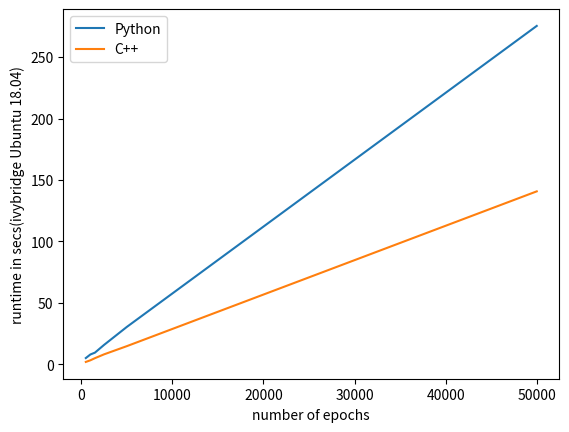

Write the Python code that produced this figure.
"""
    Simple Python code to plot the benchmark performance data.
"""
import numpy as np
import matplotlib.pyplot as plt

x = [500, 1000, 1500, 2500, 5000, 50000]      # epochs
y1 = [5.14, 8.05, 9.54, 15.83, 30.46, 275.37] # Python 
y2 = [1.99, 3.31, 5.04, 8.15, 14.82, 140.76]  # C++

fig, ax = plt.subplots()

line1, = ax.plot(x, y1, label='Python')

line2, = ax.plot(x, y2, label='C++')

ax.legend()
ax.set_xlabel('number of epochs')
ax.set_ylabel('runtime in secs(ivybridge Ubuntu 18.04)')
plt.show()
